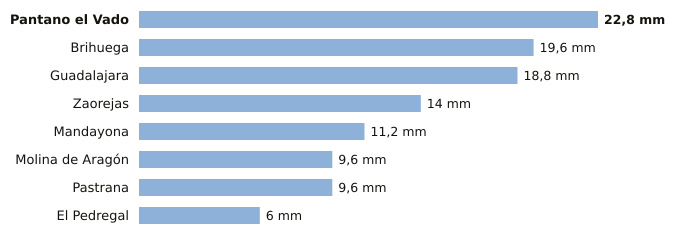

Data behind this chart, as committed beside it:
estacion, provincia, indicativo, mm_6_dias_anteriores, mm_hoy, mm_7_dias, horas_de_hoy
Pantano el Vado, Guadalajara, 3103, 22.8, 0.0, 22.8, 12
Brihuega, Guadalajara, 3209Y, 19.6, 0.0, 19.6, 12
Guadalajara, Guadalajara, 3168D, 18.8, 0.0, 18.8, 15
Zaorejas, Guadalajara, 3021Y, 14.0, 0.0, 14.0, 14
Mandayona, Guadalajara, 3140Y, 11.2, 0.0, 11.2, 13
Molina de Aragón, Guadalajara, 3013, 9.6, 0.0, 9.6, 15
Pastrana, Guadalajara, 3085Y, 9.6, 0.0, 9.6, 14
El Pedregal, Guadalajara, 9377Y, 6.0, 0.0, 6.0, 13
